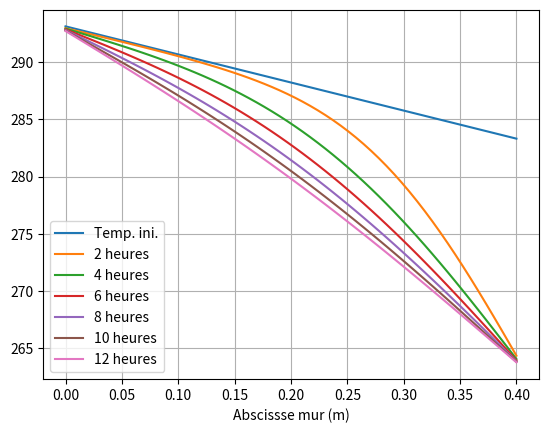

Generate this figure with matplotlib:
import numpy as np
import matplotlib.pyplot as plt
from math import sqrt

e = 0.40                # m
Tint = 20 + 273.15      # 
Text1 = 10 + 273.15     # 
Text2 = -10 + 273.15    # 
cp = 1000               # J kg-1 K-1
lambd = 1.65            # W m-1 K-1
rho = 2150              # kg m-3

Tps_simu = 30000        # s
Nech_tps = 10000
Nech_e = 60
ItMax_k = 4000 
dt = 25 # pas de temps de 10 secondes
dx = e / (Nech_e +1)

N=Nech_e
alpha = rho*cp/lambd
r = dt/(alpha *dx**2)


def calc_norme(v):
    res = 0
    for i in range(len(v)):
        res = res+v[i]**2
    return sqrt(res)        


def T0(Ti,Tf,N):
    tt =  np.zeros((N,1))
    for i in range(N):
        tt[i] = ((Tf-Ti)/(N))*i+Ti
    return tt


def calcTkp1(M,d):
    L=np.copy(M) # copie pour ne pas affecter M
    L[0,1] = L[0,1]/L[0,0]
    d[0] = d[0]/L[0,0]

    for i in range(1,N-1):
        temp = L[i,i] - L[i,i-1] * L[i-1,i]
        L[i,i+1] = L[i,i+1]/temp
        d[i] = (d[i] - L[i,i-1] * d[i-1])/temp

    d[-1] = (d[-1] - L[-1,-2] * d[-2])/(L[-1,-1] - L[-1,-2] * L[-2,-1])

    u = np.zeros(N)
    u[-1] = d[-1]
    for i in range(N-2, -1, -1):
        u[i] = d[i] - L[i,i+1] * u[i+1]
    return(u)
    
    
t0 = T0(Tint,Text1,N)    


M = np.zeros((N,N))
M[0][0]=1+2*r
M[0][1]=-r

M[N-1][N-1]=1+2*r
M[N-1][N-2]=-r
for i in range(1,N-1):
    M[i][i]=1+2*r
    M[i][i+1]=-r
    M[i][i-1]=-r

V = np.zeros((N,1))
V[0][0]=Tint
V[N-1][0]=Text2

NN = np.linalg.inv(M)
T_tous_k = []
T_tous_k.append(t0)
Tk =  np.dot(NN,t0)+r*np.dot(NN,V)
T_tous_k.append(Tk)

while calc_norme(T_tous_k[-1]-T_tous_k[-2])>0.01 and len(T_tous_k)<ItMax_k:
    T_tous_k.append(np.dot(NN,T_tous_k[-1])+r*np.dot(NN,V))

x = [i*(e/(Nech_e-1)) for i in range(Nech_e)]
    
plt.plot(x,t0,label="Temp. ini.")


for i in range(1,len(T_tous_k)):
    if i%int(7200/dt) == 0:
        plt.plot(x,T_tous_k[i],label=str(int(i*dt/3600))+" heures")
    
print(len(T_tous_k)*dt/3600)

t0 = T0(Tint,Text1,N)    
tf = T0(Tint,Text2,N)    
#plt.plot(x,T_tous_k[int(3600*12/25)],label="12 heures")

#plt.plot(x,tf,label="Temp. fin.")
plt.grid()
plt.xlabel("Température (K)")
plt.xlabel("Abscissse mur (m)")

plt.legend()
plt.show()
